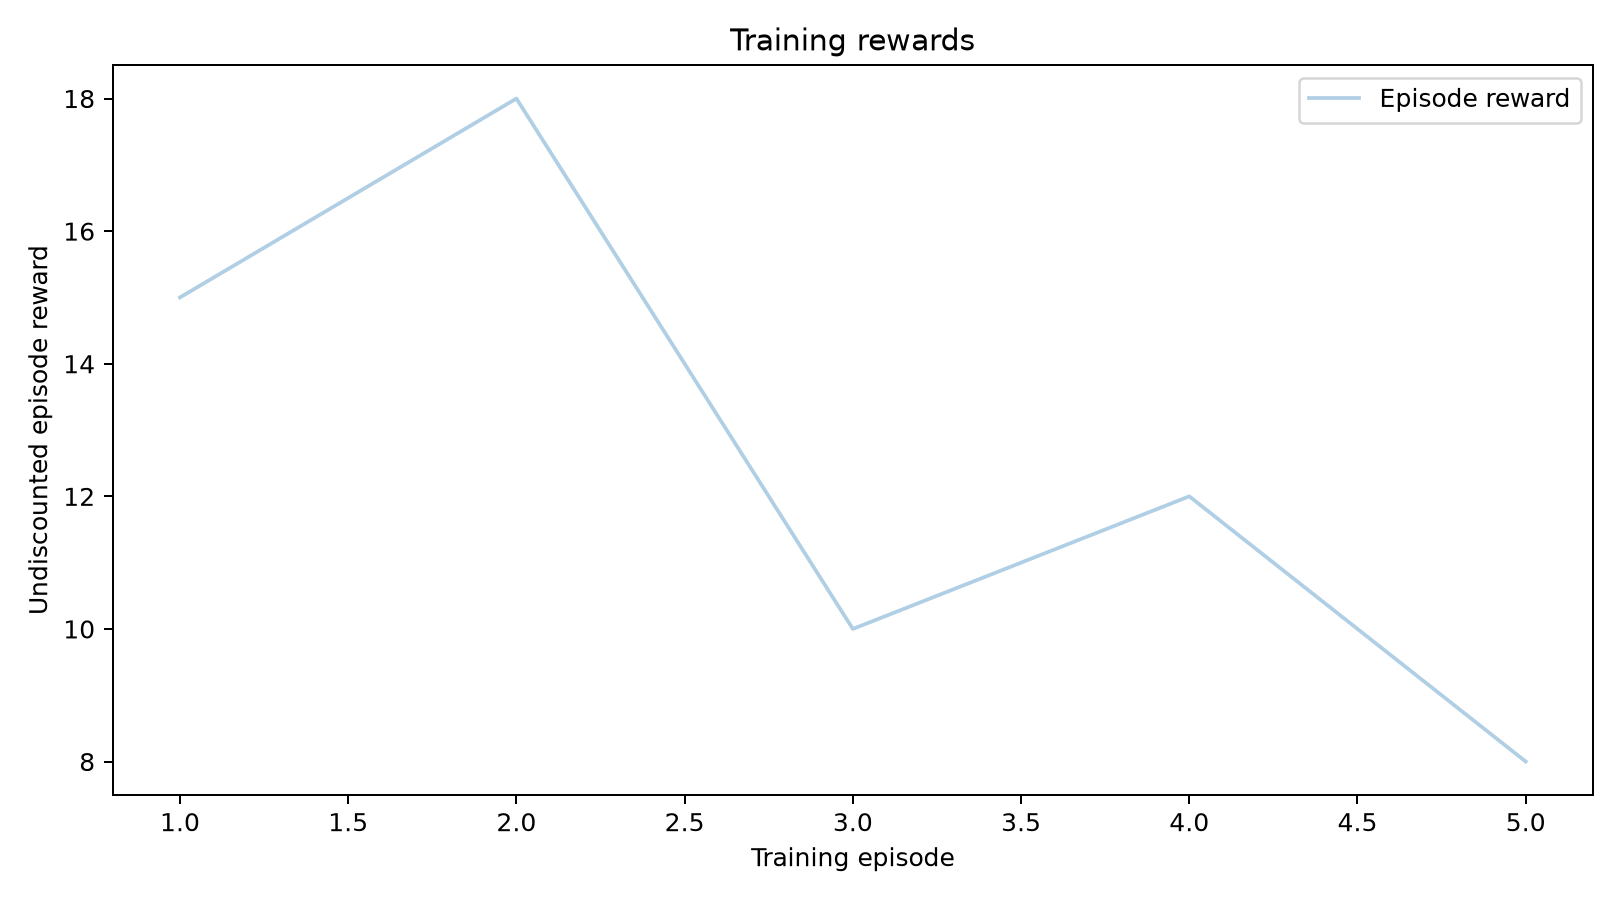

The file beside this chart, header and first rows:
episode, reward, discounted_return, length, gradient_norm
1, 15.0, 10.73, 15, 59.39
2, 18.0, 12.06, 18, 102.5
3, 10.0, 8.025, 10, 29.08
4, 12.0, 9.193, 12, 21.48
5, 8.0, 6.732, 8, 40.31
